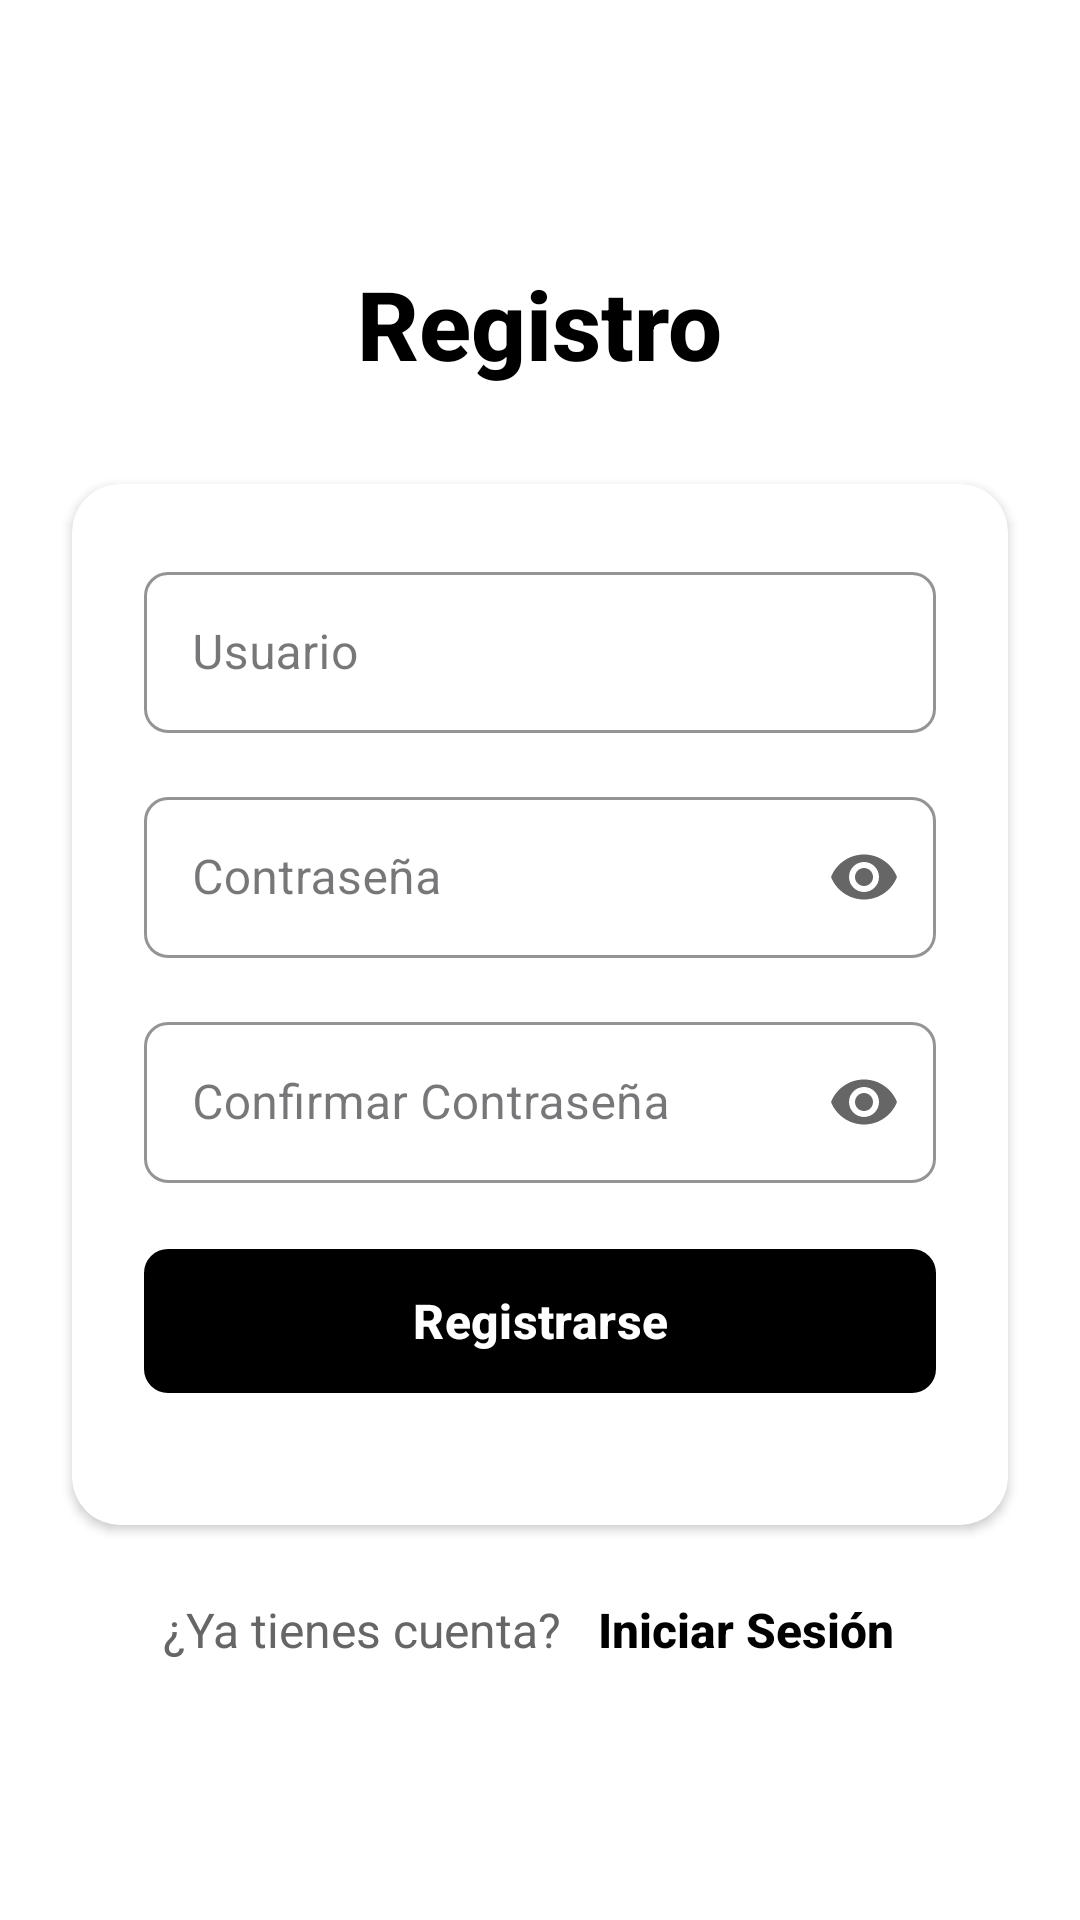

This screen was rendered from an Android layout file. Write that file and the resources it references.
<!-- AndroidManifest.xml: application theme Theme.KIRFVET -->
<!-- res/layout/activity_registro.xml -->
<?xml version="1.0" encoding="utf-8"?>
<androidx.constraintlayout.widget.ConstraintLayout xmlns:android="http://schemas.android.com/apk/res/android"
    xmlns:app="http://schemas.android.com/apk/res-auto"
    xmlns:tools="http://schemas.android.com/tools"
    android:id="@+id/main"
    android:layout_width="match_parent"
    android:layout_height="match_parent"
    android:background="#FFFFFF"
    tools:context=".Registro">

    
    <TextView
        android:id="@+id/textViewTitle"
        android:layout_width="wrap_content"
        android:layout_height="wrap_content"
        android:text="Registro"
        android:textColor="#000000"
        android:textSize="32sp"
        android:textStyle="bold"
        android:fontFamily="sans-serif-medium"
        app:layout_constraintBottom_toTopOf="@+id/cardViewForm"
        app:layout_constraintEnd_toEndOf="parent"
        app:layout_constraintStart_toStartOf="parent"
        app:layout_constraintTop_toTopOf="parent"
        app:layout_constraintVertical_chainStyle="packed" />

    
    <androidx.cardview.widget.CardView
        android:id="@+id/cardViewForm"
        android:layout_width="0dp"
        android:layout_height="wrap_content"
        android:layout_marginStart="24dp"
        android:layout_marginTop="32dp"
        android:layout_marginEnd="24dp"
        android:elevation="8dp"
        app:cardCornerRadius="16dp"
        app:cardBackgroundColor="#FFFFFF"
        app:layout_constraintBottom_toTopOf="@+id/textViewSignIn"
        app:layout_constraintEnd_toEndOf="parent"
        app:layout_constraintStart_toStartOf="parent"
        app:layout_constraintTop_toBottomOf="@+id/textViewTitle">

        <LinearLayout
            android:layout_width="match_parent"
            android:layout_height="wrap_content"
            android:orientation="vertical"
            android:padding="24dp">

            
            <com.google.android.material.textfield.TextInputLayout
                android:id="@+id/textInputUsername"
                android:layout_width="match_parent"
                android:layout_height="wrap_content"
                android:layout_marginBottom="16dp"
                app:boxStrokeColor="#000000"
                app:hintTextColor="#666666"
                app:boxStrokeWidth="1dp"
                app:boxCornerRadiusTopStart="8dp"
                app:boxCornerRadiusTopEnd="8dp"
                app:boxCornerRadiusBottomStart="8dp"
                app:boxCornerRadiusBottomEnd="8dp"
                app:hintEnabled="true"
                android:hint="Usuario"
                style="@style/Widget.MaterialComponents.TextInputLayout.OutlinedBox">

                <com.google.android.material.textfield.TextInputEditText
                    android:id="@+id/editTextUsername"
                    android:layout_width="match_parent"
                    android:layout_height="wrap_content"
                    android:inputType="text"
                    android:textColor="#000000"
                    android:textColorHint="#999999"
                    android:padding="16dp"
                    android:fontFamily="sans-serif" />

            </com.google.android.material.textfield.TextInputLayout>

            
            <com.google.android.material.textfield.TextInputLayout
                android:id="@+id/textInputPassword"
                android:layout_width="match_parent"
                android:layout_height="wrap_content"
                android:layout_marginBottom="16dp"
                app:boxStrokeColor="#000000"
                app:hintTextColor="#666666"
                app:boxStrokeWidth="1dp"
                app:boxCornerRadiusTopStart="8dp"
                app:boxCornerRadiusTopEnd="8dp"
                app:boxCornerRadiusBottomStart="8dp"
                app:boxCornerRadiusBottomEnd="8dp"
                app:passwordToggleEnabled="true"
                app:passwordToggleTint="#666666"
                app:hintEnabled="true"
                android:hint="Contraseña"
                style="@style/Widget.MaterialComponents.TextInputLayout.OutlinedBox">

                <com.google.android.material.textfield.TextInputEditText
                    android:id="@+id/editTextPassword"
                    android:layout_width="match_parent"
                    android:layout_height="wrap_content"
                    android:inputType="textPassword"
                    android:textColor="#000000"
                    android:textColorHint="#999999"
                    android:padding="16dp"
                    android:fontFamily="sans-serif" />

            </com.google.android.material.textfield.TextInputLayout>

            
            <com.google.android.material.textfield.TextInputLayout
                android:id="@+id/textInputConfirmPassword"
                android:layout_width="match_parent"
                android:layout_height="wrap_content"
                android:layout_marginBottom="8dp"
                app:boxStrokeColor="#000000"
                app:hintTextColor="#666666"
                app:boxStrokeWidth="1dp"
                app:boxCornerRadiusTopStart="8dp"
                app:boxCornerRadiusTopEnd="8dp"
                app:boxCornerRadiusBottomStart="8dp"
                app:boxCornerRadiusBottomEnd="8dp"
                app:passwordToggleEnabled="true"
                app:passwordToggleTint="#666666"
                app:hintEnabled="true"
                android:hint="Confirmar Contraseña"
                style="@style/Widget.MaterialComponents.TextInputLayout.OutlinedBox">

                <com.google.android.material.textfield.TextInputEditText
                    android:id="@+id/editTextConfirmPassword"
                    android:layout_width="match_parent"
                    android:layout_height="wrap_content"
                    android:inputType="textPassword"
                    android:textColor="#000000"
                    android:textColorHint="#999999"
                    android:padding="16dp"
                    android:fontFamily="sans-serif" />

            </com.google.android.material.textfield.TextInputLayout>

            
            <com.google.android.material.button.MaterialButton
                android:id="@+id/buttonRegister"
                android:layout_width="match_parent"
                android:layout_height="56dp"
                android:text="Registrarse"
                android:textColor="#FFFFFF"
                android:textSize="16sp"
                android:textStyle="bold"
                android:fontFamily="sans-serif-medium"
                app:backgroundTint="#000000"
                app:cornerRadius="8dp"
                app:elevation="4dp"
                android:stateListAnimator="@animator/button_state_list_anim"
                android:layout_marginBottom="16dp"
                android:layout_marginTop="10dp"/>

        </LinearLayout>

    </androidx.cardview.widget.CardView>

    
    <TextView
        android:id="@+id/textViewSignIn"
        android:layout_width="wrap_content"
        android:layout_height="wrap_content"
        android:layout_marginTop="24dp"
        android:text="¿Ya tienes cuenta? "
        android:textColor="#666666"
        android:textSize="16sp"
        android:fontFamily="sans-serif"
        app:layout_constraintBottom_toBottomOf="parent"
        app:layout_constraintEnd_toStartOf="@+id/textViewSignInLink"
        app:layout_constraintHorizontal_chainStyle="packed"
        app:layout_constraintStart_toStartOf="parent"
        app:layout_constraintTop_toBottomOf="@+id/cardViewForm" />

    
    <TextView
        android:id="@+id/textViewSignInLink"
        android:layout_width="wrap_content"
        android:layout_height="wrap_content"
        android:layout_marginTop="16dp"
        android:background="?android:attr/selectableItemBackground"
        android:fontFamily="sans-serif-medium"
        android:padding="8dp"
        android:text="Iniciar Sesión"
        android:textColor="#000000"
        android:textSize="16sp"
        android:textStyle="bold"
        app:layout_constraintBottom_toBottomOf="parent"
        app:layout_constraintEnd_toEndOf="parent"
        app:layout_constraintStart_toEndOf="@+id/textViewSignIn"
        app:layout_constraintTop_toBottomOf="@+id/cardViewForm"
        app:layout_constraintVertical_bias="0.0" />

</androidx.constraintlayout.widget.ConstraintLayout>
<!-- resources referenced by this layout -->
<resources>
  <style name="Theme.KIRFVET" parent="Base.Theme.KIRFVET" />
  <style name="Base.Theme.KIRFVET" parent="Theme.Material3.DayNight.NoActionBar">
          
          
      </style>
</resources>
